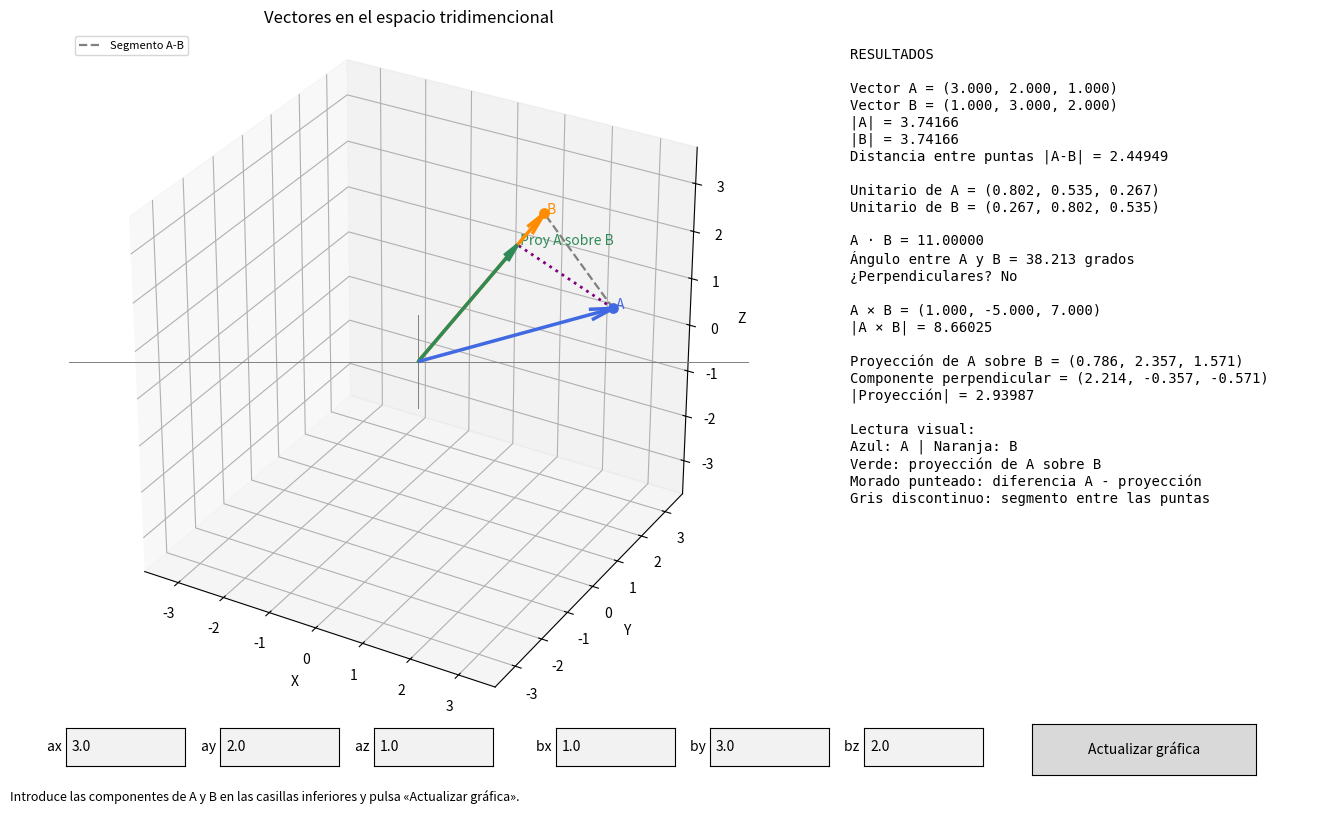

Write the Python code that produced this figure.

"""
Explorador de vectores y geometría 3D

Requisitos:
    pip install numpy matplotlib

Ejecución:
    python explorador_vectores.py
"""
import numpy as np
import matplotlib.pyplot as plt
from matplotlib.widgets import TextBox, Button

# ============================================================
# AQUI VA: PREPARAR LAS HERRAMIENTAS DEL PROGRAMA
# ============================================================
EPS = 1e-10  # Umbral para considerar un vector como cero

# ============================================================
# AQUI VA: CREAR LAS OPERACIONES MATEMÁTICAS REUTILIZABLES [OK]
# ============================================================

def magnitud(v):
    return float(np.linalg.norm(v))

def normalizar(v):
    n = magnitud(v)
    return None if n < EPS else v / n

def fmt(v):
    return "(" + ", ".join(f"{x:.3f}" for x in v) + ")"

class ExploradorVectores:

    def __init__(self):

        # ====================================================
        # AQUI VA: DEFINIR LOS VALORES INICIALES DE LOS VECTORES [OK]
        # ====================================================

        self.valores_iniciales = {
            "ax": "3.0", "ay": "2.0", "az": "1.0",
            "bx": "1.0", "by": "3.0", "bz": "2.0"
        }

        # ====================================================
        # AQUI VA: CONSTRUIR LA VENTANA Y SUS ÁREAS [OK]
        # ====================================================
        
        self.fig = plt.figure(figsize=(14, 8.5))
        self.ax = self.fig.add_axes([0.04, 0.12, 0.57, 0.8], projection="3d")
        self.ax_info = self.fig.add_axes([0.64, 0.28, 0.33, 0.62])
        self.ax_info.axis("off")

        # ====================================================
        # AQUI VA: CONSTRUIR LOS CONTROLES DE ENTRADA [OK]
        # ====================================================
        
        self.cajas = {}
        posiciones = [
            ("ax", 0.08), ("ay", 0.19), ("az", 0.30),
            ("bx", 0.43), ("by", 0.54), ("bz", 0.65)
        ]
        

        for nombre, x in posiciones:    
            caja_ax = self.fig.add_axes([x, 0.055, 0.085, 0.045])   
            self.cajas[nombre] = TextBox(
                caja_ax, 
                nombre + " ",  
                initial=self.valores_iniciales[nombre]
            )

        # ====================================================
        # AQUI VA: CONECTAR EL BOTÓN CON EL EVENTO DE ACTUALIZACIÓN [OK]
        # ====================================================

        boton_ax = self.fig.add_axes([0.77, 0.045, 0.16, 0.06])
        self.boton = Button(boton_ax, "Actualizar gráfica")
        self.boton.on_clicked(self.actualizar_desde_controles)

        self.fig.text(
            0.04, 0.015,
            "Introduce las componentes de A y B en las casillas inferiores y pulsa «Actualizar gráfica».",
            fontsize=9
        )

        self.actualizar_grafica(np.array([3., 2., 1.]), np.array([1., 3., 2.]))


    # ========================================================
    # AQUI VA: CREAR LA FUNCIÓN PARA DIBUJAR VECTORES [OK]
    # ========================================================
    
    def dibujar_vector(self, v, color, etiqueta):
        self.ax.quiver(
            0, 0, 0,
            v[0], v[1], v[2],
            color=color,
            linewidth=2.5, 
            arrow_length_ratio=0.12
        )
        
        self.ax.text(
            v[0], v[1], v[2],
            f" {etiqueta}",
            color=color,
            fontsize=10
        )
    
    def actualizar_desde_controles(self, _evento):
        try:
            # ========================================================
            # AQUI VA: LEER Y VALIDAR LAS ENTRADAS DEL USUARIO [OK]
            # ========================================================    
            
            a = np.array([float(self.cajas[k].text) for k in ["ax", "ay", "az"]])
            b = np.array([float(self.cajas[k].text) for k in ["bx", "by", "bz"]])
            if not np.all(np.isfinite(a)) or not np.all(np.isfinite(b)):
                raise ValueError("Componentes no finitas")
            self.actualizar_grafica(a, b)
            
        except ValueError:
            self.ax_info.clear()
            self.ax_info.axis("off")
            self.ax_info.text(
                0, 0.95,
                "Entrada no válida.\nEscribe números reales en las seis casillas.",
                va="top", fontsize=12, color="crimson"
            )
            self.fig.canvas.draw_idle()

    def actualizar_grafica(self, a, b):

        # ====================================================
        # AQUI VA: LIMPIAR LA REPRESENTACIÓN ANTERIOR [OK]
        # ====================================================
        
        self.ax.clear()
        self.ax_info.clear()
        self.ax_info.axis("off")

        # ====================================================
        # AQUI VA: PREPARAR LOS EJES Y LA CUADRÍCULA [OK]
        # ====================================================
        
        self.ax.set_title("Vectores en el espacio tridimencional")
        self.ax.set_xlabel("X")
        self.ax.set_ylabel("Y")
        self.ax.set_zlabel("Z")
        self.ax.grid(True, alpha=0.35)
        
        self.ax.axhline(0, color="gray", linewidth=0.7)
        self.ax.plot([0, 0], [0, 0], [-1, 1], color="gray", linewidth=0.7)
        


        # ====================================================
        # AQUI VA: DIBUJAR LOS PUNTOS Y VECTORES PRINCIPALES [OK]
        # ====================================================
        
        self.ax.scatter(*a, color="royalblue", s=45)
        self.ax.scatter(*b, color="darkorange", s=45)
        self.dibujar_vector(a, "royalblue", "A")
        self.dibujar_vector(b, "darkorange", "B")


        # Segmento entre las puntas de A y B
        self.ax.plot(
            [a[0], b[0]], [a[1], b[1]], [a[2], b[2]],
            linestyle="--", color="gray", linewidth=1.6, label="Segmento A-B"
        )

        # ====================================================
        # AQUI VA: CALCULAR LAS PROPIEDADES DE LOS VECTORES [OK]
        # ====================================================
        
        mag_a, mag_b = magnitud(a), magnitud(b)
        producto_punto = float(np.dot(a, b))
        producto_cruz = np.cross(a, b)
        distancia = magnitud(a - b)
        unit_a, unit_b = normalizar(a), normalizar(b)

        perpendicular = abs(producto_punto) < 1e-7 * max(1.0, mag_a * mag_b)

        # Proyección de A sobre B y componente perpendicular restante
        proyeccion = None
        resto = None
        
        # ====================================================
        # AQUI VA: CALCULAR Y DIBUJAR LA PROYECCIÓN [OK]
        # ====================================================
        
        if mag_b >= EPS:
            proyeccion = (producto_punto / (mag_b ** 2)) * b
            resto = a - proyeccion

            self.dibujar_vector(proyeccion, "seagreen", "Proy A sobre B")
            self.ax.plot(
                [a[0], proyeccion[0]], [a[1], proyeccion[1]], [a[2], proyeccion[2]],
                linestyle=":", color="purple", linewidth=2
            )
            self.ax.plot(
                [0, proyeccion[0]], [0, proyeccion[1]], [0, proyeccion[2]],
                color="seagreen", linewidth=2
            )
            
        # Escala uniforme para que los ejes tengan proporciones comparables
        todos = [a, b, np.zeros(3)]
        if proyeccion is not None:
            todos.append(proyeccion)
        puntos = np.array(todos)
        limite = max(2.0, float(np.max(np.abs(puntos))) * 1.25)
        self.ax.set_xlim(-limite, limite)
        self.ax.set_ylim(-limite, limite)
        self.ax.set_zlim(-limite, limite)
        try:
            self.ax.set_box_aspect((1, 1, 1))
        except AttributeError:
            pass
        self.ax.legend(loc="upper left", fontsize=8)

        # Ángulo entre A y B
        if mag_a >= EPS and mag_b >= EPS:
            coseno = np.clip(producto_punto / (mag_a * mag_b), -1.0, 1.0)
            angulo = float(np.degrees(np.arccos(coseno)))
            angulo_texto = f"{angulo:.3f} grados"
        else:
            angulo_texto = "No definido si algún vector es cero"

        cruz_texto = fmt(producto_cruz)
        ua_texto = fmt(unit_a) if unit_a is not None else "No definido (vector cero)"
        ub_texto = fmt(unit_b) if unit_b is not None else "No definido (vector cero)"

        # ====================================================
        # AQUI VA: CONSTRUIR EL PANEL DE RESULTADOS [OK]
        # ====================================================
        
        lineas = [
            "RESULTADOS",
            "",
            f"Vector A = {fmt(a)}",
            f"Vector B = {fmt(b)}",
            f"|A| = {mag_a:.5f}",
            f"|B| = {mag_b:.5f}",
            f"Distancia entre puntas |A-B| = {distancia:.5f}",
            "",
            f"Unitario de A = {ua_texto}",
            f"Unitario de B = {ub_texto}",
            "",
            f"A · B = {producto_punto:.5f}",
            f"Ángulo entre A y B = {angulo_texto}",
            f"¿Perpendiculares? {'Sí' if perpendicular else 'No'}",
            "",
            f"A × B = {cruz_texto}",
            f"|A × B| = {magnitud(producto_cruz):.5f}",
        ]


        if proyeccion is not None:
            lineas.extend([
                "",
                f"Proyección de A sobre B = {fmt(proyeccion)}",
                f"Componente perpendicular = {fmt(resto)}",
                f"|Proyección| = {magnitud(proyeccion):.5f}",
            ])
        else:
            lineas.extend([
                "",
                "Proyección de A sobre B: no definida",
                "porque B es el vector cero."
            ])

        lineas.extend([
            "",
            "Lectura visual:",
            "Azul: A | Naranja: B",
            "Verde: proyección de A sobre B",
            "Morado punteado: diferencia A - proyección",
            "Gris discontinuo: segmento entre las puntas",
        ])


        # ====================================================
        # AQUI VA: MOSTRAR LOS RESULTADOS EN EL PANEL y ACTUALIZAR LA REPRESENTACIÓN VISUAL
        # ====================================================
        
        self.ax_info.text(
            0.0, 1.0,
            "\n".join(lineas),
            va="top",
            ha="left",
            fontsize=10,
            family="monospace",
            linespacing=1.25
        )
        
        self.fig.canvas.draw_idle()


def main():
    ExploradorVectores()
    plt.show()


if __name__ == "__main__":
    main()
